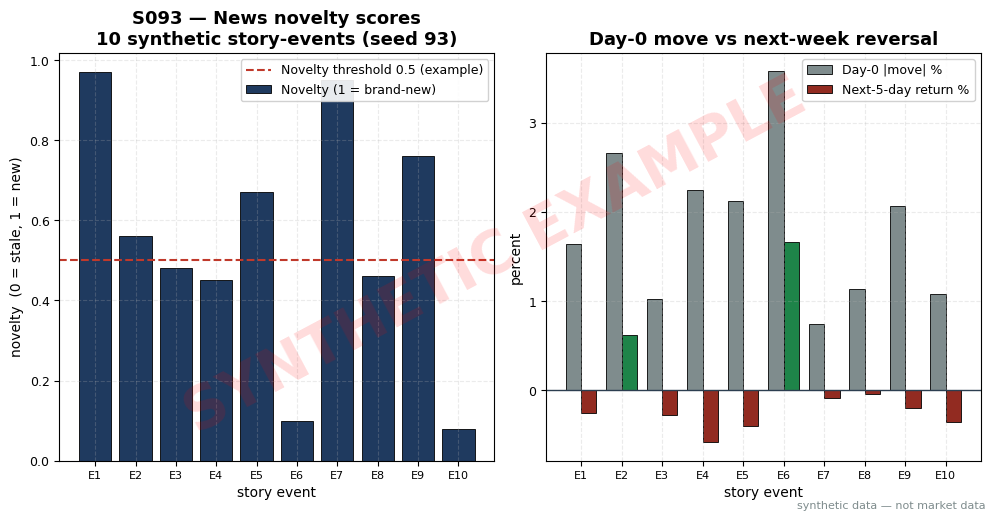

The matplotlib source for this figure: (Note: this script raises an exception after producing the figure.)
import matplotlib
matplotlib.use("Agg")  # headless render on the Mac/VM
import matplotlib.pyplot as plt
import numpy as np

# ---- HOUSE STYLE (do not restyle) ----
plt.rcParams.update({
    "figure.figsize": (10, 5.2),
    "figure.dpi": 150,
    "savefig.dpi": 150,
    "font.family": "DejaVu Sans",
    "font.size": 10,
    "axes.titlesize": 13,
    "axes.titleweight": "bold",
    "axes.labelsize": 10,
    "axes.grid": True,
    "grid.alpha": 0.25,
    "grid.linestyle": "--",
    "xtick.labelsize": 9,
    "ytick.labelsize": 9,
    "legend.fontsize": 9,
    "legend.framealpha": 0.9,
})
PALETTE = {
    "price":   "#1f3a5f",  # dark navy — primary price/equity line
    "signal":  "#c0392b",  # red — signal / entries
    "signal2": "#8e44ad",  # purple — secondary signal
    "volume":  "#7f8c8d",  # grey — volume bars
    "band":    "#aed6f1",  # light blue — bands / fill
    "profit":  "#1e8449",  # green — profits / long
    "loss":    "#922b21",  # dark red — losses / short
    "zero":    "#2c3e50",  # baseline
}

# ---- SYNTHETIC EVENT TABLE (seed 93) ----
# Rule: stale stories move more on day 0 (overreact) and reverse in the following week;
# novel stories drift mildly. Numbers printed below are pasted into S4's table.
rng = np.random.default_rng(93)
n = 10
events = [f"E{i+1}" for i in range(n)]
novelty = np.round(rng.uniform(0.05, 0.98, n), 2)
staleness = 1.0 - novelty
day0_abs = rng.uniform(1.0, 4.0, n)
sign = rng.choice([-1.0, 1.0], n)
day0 = np.round(day0_abs * sign * (0.4 + 0.6 * staleness), 2)
week = np.round(-0.45 * day0 * staleness + rng.normal(0.0, 0.15, n), 2)

print("event | novelty | day0% | week%")
for e, nv, d, w in zip(events, novelty, day0, week):
    print(f"{e:>5} | {nv:7.2f} | {d:+6.2f} | {w:+6.2f}")

fig, (ax1, ax2) = plt.subplots(1, 2, figsize=(10, 5.2))

x = np.arange(n)
ax1.bar(x, novelty, color=PALETTE["price"], edgecolor="black", linewidth=0.6,
        label="Novelty (1 = brand-new)")
ax1.axhline(0.5, color=PALETTE["signal"], linestyle="--", linewidth=1.5,
            label="Novelty threshold 0.5 (example)")
ax1.set_title("S093 — News novelty scores\n10 synthetic story-events (seed 93)")
ax1.set_xlabel("story event")
ax1.set_ylabel("novelty  (0 = stale, 1 = new)")
ax1.set_xticks(x)
ax1.set_xticklabels(events, fontsize=8)
ax1.legend()

x2 = np.arange(n)
w2 = 0.38
ax2.bar(x2 - w2 / 2, np.abs(day0), width=w2, color=PALETTE["volume"],
        edgecolor="black", linewidth=0.6, label="Day-0 |move| %")
week_colors = [PALETTE["profit"] if v >= 0 else PALETTE["loss"] for v in week]
ax2.bar(x2 + w2 / 2, week, width=w2, color=week_colors,
        edgecolor="black", linewidth=0.6, label="Next-5-day return %")
ax2.axhline(0, color=PALETTE["zero"], linewidth=1)
ax2.set_title("Day-0 move vs next-week reversal")
ax2.set_xlabel("story event")
ax2.set_ylabel("percent")
ax2.set_xticks(x2)
ax2.set_xticklabels(events, fontsize=8)
ax2.legend()

# ---- SYNTHETIC WATERMARK (mandatory) ----
fig = plt.gcf()
fig.text(0.5, 0.5, "SYNTHETIC EXAMPLE", fontsize=42, color="red", alpha=0.14,
         ha="center", va="center", rotation=28, weight="bold", zorder=10)
fig.text(0.99, 0.01, "synthetic data — not market data", fontsize=8, color="#7f8c8d",
         ha="right", va="bottom")
plt.tight_layout()
plt.savefig("images/S093_example.png", bbox_inches="tight")
plt.close()
print("S093 chart written")
